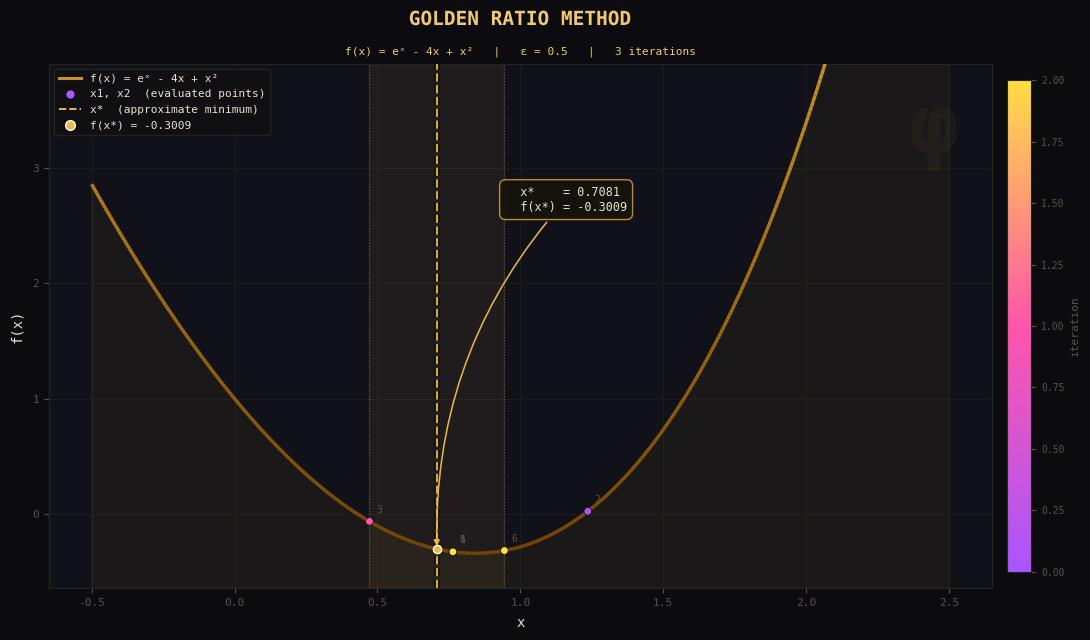

This figure's Python source:
import matplotlib.pyplot as plt
import matplotlib.patheffects as pe
from matplotlib.collections import LineCollection
from matplotlib.colors import LinearSegmentedColormap
from matplotlib.lines import Line2D
import numpy as np
import math as mt


class Gold:
    @staticmethod
    def new_function(x):
        return float(mt.e**x - 4*x + x**2)

    @staticmethod
    def new_x1(a, b):
        return a + 0.3819 * (b - a)

    @staticmethod
    def new_x2(a, b):
        return a + 0.6180 * (b - a)

    @staticmethod
    def is_done(a, b, eps):
        return abs(b - a) < eps

    @classmethod
    def calc(cls, a, b, eps):
        print("\n\nGolden ratio method:::::::\n")

        hist_x, hist_y, hist_iter = [], [], []
        orig_a, orig_b = a, b

        x1 = cls.new_x1(a, b)
        x2 = cls.new_x2(a, b)
        fx1 = cls.new_function(x1)
        fx2 = cls.new_function(x2)

        i = 0
        while not cls.is_done(a, b, eps):
            print(f"iteration {i}:::")
            print(f"  a  = {a}")
            print(f"  b  = {b}")
            print(f"  x1 = a + 0.3819*(b-a) = {x1:.6f}   →   f(x1) = {fx1:.6f}")
            print(f"  x2 = a + 0.6180*(b-a) = {x2:.6f}   →   f(x2) = {fx2:.6f}")

            hist_x.extend([x1, x2])
            hist_y.extend([fx1, fx2])
            hist_iter.extend([i, i])

            if fx1 > fx2:
                a = x1
                x1, fx1 = x2, fx2
                x2 = cls.new_x2(a, b)
                fx2 = cls.new_function(x2)
                print(f"  f(x1) > f(x2)  →  new a = x1, reuse x2")
            else:
                b = x2
                x2, fx2 = x1, fx1
                x1 = cls.new_x1(a, b)
                fx1 = cls.new_function(x1)
                print(f"  f(x1) ≤ f(x2)  →  new b = x2, reuse x1")

            i += 1
            print()

        x_star = (a + b) / 2
        f_star = cls.new_function(x_star)
        print(f"Converged after {i} iterations")
        print(f"  final a  = {a}")
        print(f"  final b  = {b}")
        print(f"  x*       = (a+b)/2 = {x_star:.6f}")
        print(f"  f(x*)    = {f_star:.6f}")

        cls.plot_results(orig_a, orig_b, hist_x, hist_y, hist_iter,
                         x_star, f_star, a, b, eps, i)

    @classmethod
    def plot_results(cls, orig_a, orig_b, hist_x, hist_y, hist_iter,
                     x_star, f_star, a, b, eps, iterations):

        BG     = "#0c0c10"
        PANEL  = "#11111a"
        GOLD1  = "#c8922a"
        GOLD2  = "#f2c96e"
        ACCENT = "#e8b84b"
        TEXT   = "#ede3cc"
        MUTED  = "#5a5244"

        plt.rcParams.update({
            "font.family":     "monospace",
            "text.color":      TEXT,
            "axes.labelcolor": TEXT,
            "xtick.color":     MUTED,
            "ytick.color":     MUTED,
        })

        fig, ax = plt.subplots(figsize=(11, 6.5), facecolor=BG)
        ax.set_facecolor(PANEL)
        for spine in ax.spines.values():
            spine.set_edgecolor("#252520")
        ax.grid(True, color="#1c1c18", linewidth=0.7, linestyle="-")
        ax.set_axisbelow(True)

        # ── Gradient curve ───────────────────────────────────────────
        x_smooth = np.linspace(orig_a - 0.5, orig_b + 0.5, 500)
        y_smooth = np.array([cls.new_function(v) for v in x_smooth])

        # Zoom y-axis to the interesting region
        y_lo = y_smooth.min() - 0.3
        y_hi = max(cls.new_function(orig_a), cls.new_function(orig_b)) * 1.15
        ax.set_ylim(y_lo, y_hi)

        pts  = np.array([x_smooth, y_smooth]).T.reshape(-1, 1, 2)
        segs = np.concatenate([pts[:-1], pts[1:]], axis=1)
        cmap_curve = LinearSegmentedColormap.from_list("gc", ["#7a4800", GOLD1, GOLD2])
        lc = LineCollection(segs, cmap=cmap_curve,
                            norm=plt.Normalize(y_smooth.min(), y_smooth.max()),
                            linewidth=2.5, zorder=3)
        lc.set_array(y_smooth[:-1])
        ax.add_collection(lc)

        ax.fill_between(x_smooth, y_smooth, y_lo,
                        alpha=0.06, color=GOLD1, zorder=1)

        # ── Evaluated points (coloured by iteration) ─────────────────
        n = max(hist_iter) + 1 if hist_iter else 1
        cmap_pts = LinearSegmentedColormap.from_list("pts", ["#aa55ff", "#ff55aa", "#ffdd44"])
        sc = ax.scatter(hist_x, hist_y,
                        c=hist_iter, cmap=cmap_pts, vmin=0, vmax=n - 1,
                        s=30, zorder=6, edgecolors="#0c0c10", linewidths=0.5)

        for k, (px, py) in enumerate(zip(hist_x, hist_y)):
            ax.annotate(str(k + 1), (px, py),
                        xytext=(5, 6), textcoords="offset points",
                        fontsize=7, color=MUTED, zorder=7)

        # ── Final interval shading ────────────────────────────────────
        ax.axvspan(a, b, alpha=0.07, color=ACCENT, zorder=2)
        for bound in [a, b]:
            ax.axvline(bound, color=ACCENT, lw=0.8, ls=":", alpha=0.35, zorder=4)

        # ── Optimum line ─────────────────────────────────────────────
        ax.axvline(x_star, color=ACCENT, lw=1.6, ls="--", alpha=0.9, zorder=5,
                   path_effects=[pe.withStroke(linewidth=4, foreground=BG)])

        ax.scatter([x_star], [f_star], marker="o", s=35,
                   color=ACCENT, edgecolors="#fffbe8", linewidths=1.0, zorder=8)

        # Annotation well above the minimum
        ax_yrange = y_hi - y_lo
        ann_y = y_lo + ax_yrange * 0.72
        ann_x = x_star + (orig_b - orig_a) * 0.12
        if ann_x + (orig_b - orig_a) * 0.25 > orig_b + 0.5:
            ann_x = x_star - (orig_b - orig_a) * 0.38

        ax.annotate(
            f"  x*    = {x_star:.4f}\n  f(x*) = {f_star:.4f}",
            xy=(x_star, f_star),
            xytext=(ann_x, ann_y),
            fontsize=8.5, color=TEXT,
            bbox=dict(boxstyle="round,pad=0.5", fc="#15140e",
                      ec=GOLD1, lw=1.0, alpha=0.95),
            arrowprops=dict(arrowstyle="-|>", color=ACCENT, lw=1.1,
                            connectionstyle="arc3,rad=0.2"),
            zorder=9,
        )

        # ── Colorbar ──────────────────────────────────────────────────
        cbar = fig.colorbar(sc, ax=ax, pad=0.015, fraction=0.025)
        cbar.set_label("iteration", fontsize=8, color=MUTED)
        cbar.outline.set_edgecolor("#252520")
        cbar.ax.yaxis.set_tick_params(color=MUTED, labelsize=7)
        plt.setp(cbar.ax.yaxis.get_ticklabels(), color=MUTED)

        # ── Title + subtitle ──────────────────────────────────────────
        ax.set_title("GOLDEN RATIO METHOD",
                     fontsize=14, fontweight="bold", color=GOLD2, pad=28,
                     path_effects=[pe.withStroke(linewidth=3, foreground=BG)])
        ax.text(0.5, 1.018,
                f"f(x) = eˣ - 4x + x²   |   ε = {eps}   |   {iterations} iterations",
                transform=ax.transAxes, ha="center", fontsize=8, color=GOLD2)

        ax.set_xlabel("x", fontsize=10, labelpad=6)
        ax.set_ylabel("f(x)", fontsize=10, labelpad=6)
        ax.tick_params(labelsize=8)

        # ── Legend ────────────────────────────────────────────────────
        legend_handles = [
            Line2D([0], [0], color=GOLD1, lw=2.2,
                   label="f(x) = eˣ - 4x + x²"),
            Line2D([0], [0], marker="o", color="none",
                   markerfacecolor="#aa55ff", markeredgecolor="#0c0c10",
                   markersize=7, label="x1, x2  (evaluated points)"),
            Line2D([0], [0], color=ACCENT, lw=1.4, ls="--",
                   label="x*  (approximate minimum)"),
            Line2D([0], [0], marker="o", color="none",
                   markerfacecolor=ACCENT, markeredgecolor="#fffbe8",
                   markersize=7, label=f"f(x*) = {f_star:.4f}"),
        ]
        ax.legend(handles=legend_handles, fontsize=8, loc="upper left",
                  facecolor="#0f0f14", edgecolor="#252520",
                  labelcolor=TEXT, framealpha=0.9)

        # ── φ watermark ───────────────────────────────────────────────
        ax.text(0.965, 0.95, "φ", transform=ax.transAxes,
                fontsize=60, color=GOLD1, alpha=0.055,
                ha="right", va="top", fontweight="bold")

        plt.tight_layout()
        plt.show()


if __name__ == "__main__":
    a_val = 0.0
    b_val = 2.0
    eps_val = 0.5

    Gold.calc(a_val, b_val, eps_val)
